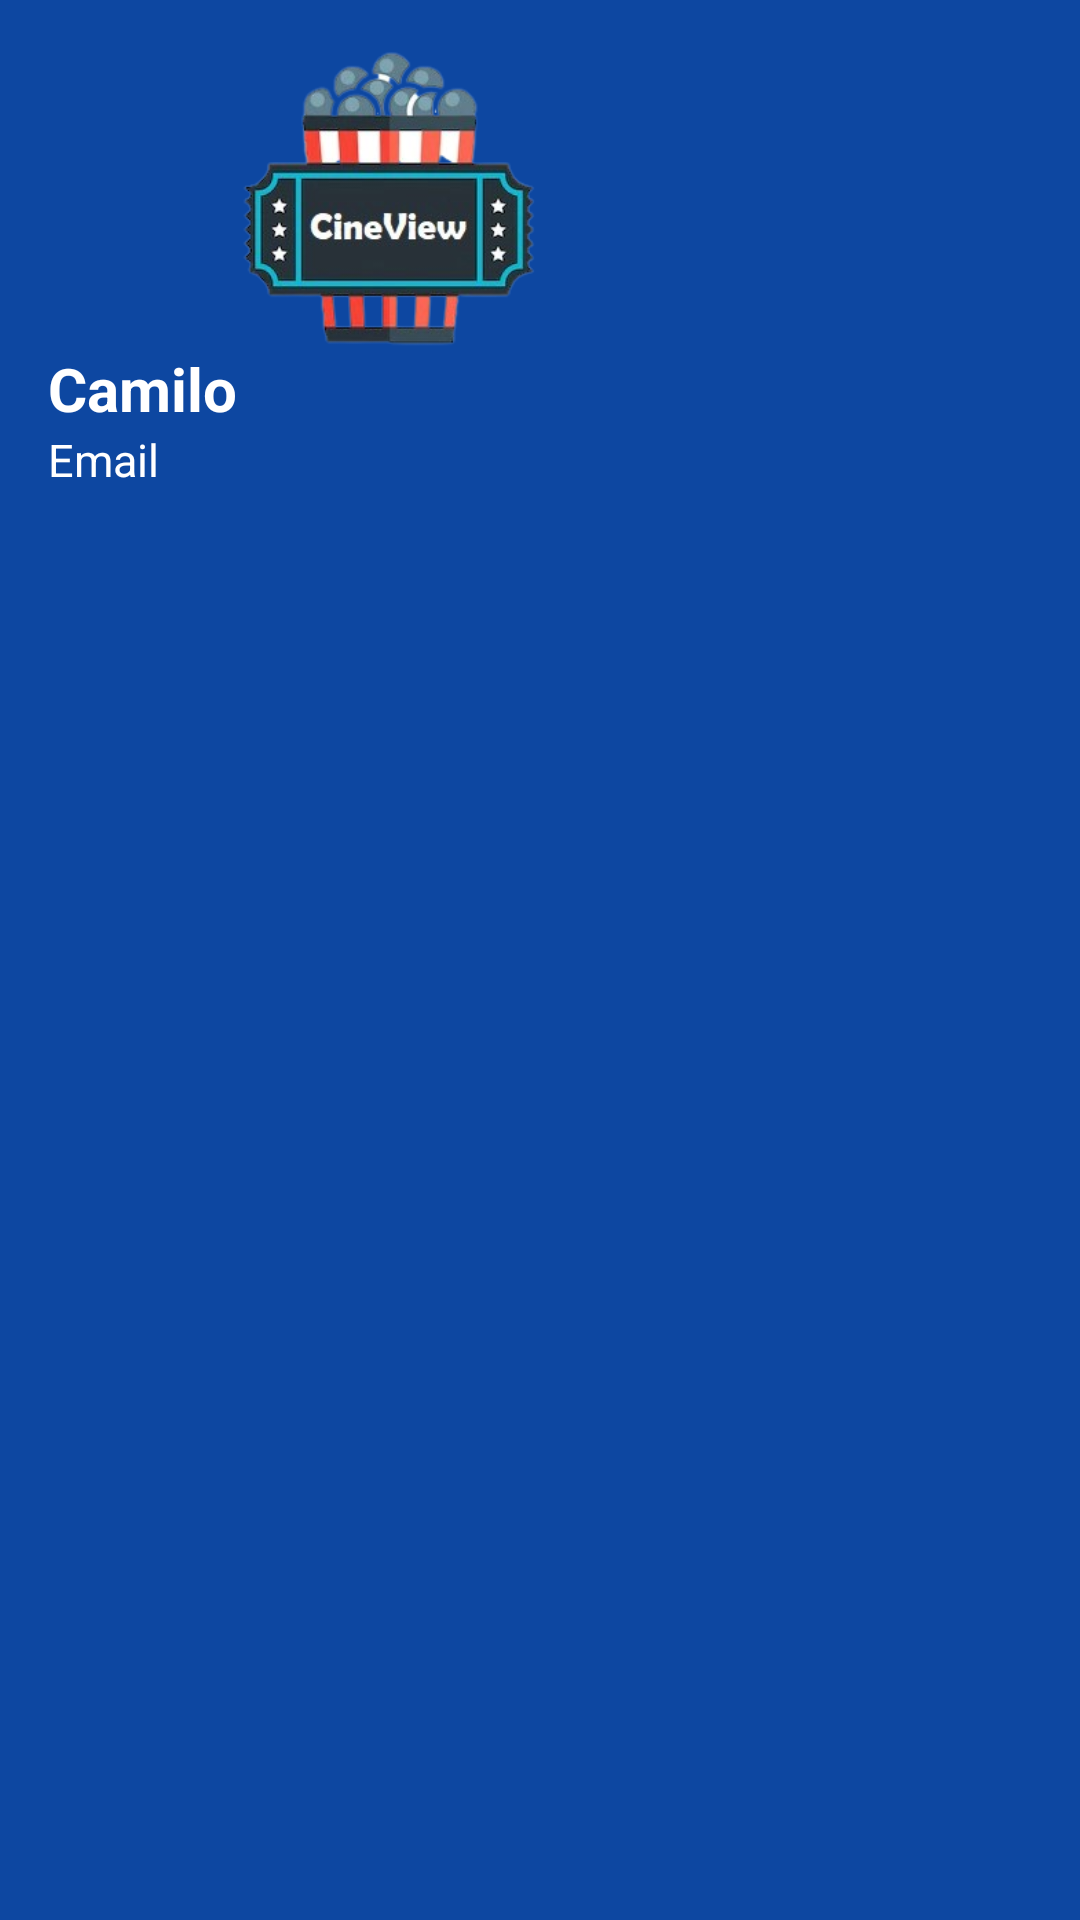

Reconstruct the res/layout file that produces this screen, plus the resources it refers to.
<!-- AndroidManifest.xml: application theme Theme.CineView -->
<!-- res/layout/nav_header.xml -->
<?xml version="1.0" encoding="utf-8"?>
<LinearLayout
    xmlns:android="http://schemas.android.com/apk/res/android"
    android:layout_width="match_parent"
    android:layout_height="180dp"
    android:orientation="vertical"
    android:layout_gravity="center_vertical"
    android:background="@color/Blue_900"
    android:padding="16dp">

    <ImageView
        android:layout_width="wrap_content"
        android:layout_height="100dp"
        android:src="@drawable/popeta2" />
    <TextView
        android:layout_width="wrap_content"
        android:layout_height="wrap_content"
        android:text="@string/user"
        android:textSize="20dp"
        android:textColor="@color/white"
        android:textStyle="bold"
        />
    <TextView
        android:layout_width="wrap_content"
        android:layout_height="wrap_content"
        android:text="@string/text_Email"
        android:textSize="15dp"
        android:textColor="@color/white"
        />
</LinearLayout>
<!-- resources referenced by this layout -->
<resources>
  <color name="Blue_900">#0D47A1</color>
  <color name="white">#FFFFFFFF</color>
  <!-- drawable popeta2: png bitmap (drawable, 64920 bytes) -->
  <string name="text_Email">Email</string>
  <string name="user">Camilo</string>
  <style name="Theme.CineView" parent="Theme.MaterialComponents.DayNight.DarkActionBar">
          
          <item name="colorPrimary">@color/Blue_900</item>
          <item name="colorPrimaryVariant">@color/Blue_800</item>
          <item name="colorOnPrimary">@color/white</item>
          
          <item name="colorSecondary">@color/teal_200</item>
          <item name="colorSecondaryVariant">@color/teal_200</item>
          <item name="colorOnSecondary">@color/black</item>
          
          <item name="android:statusBarColor">?attr/colorPrimaryVariant</item>
          
      </style>
  <color name="Blue_800">#1565C0</color>
  <color name="teal_200">#FF03DAC5</color>
  <color name="black">#FF000000</color>
</resources>
